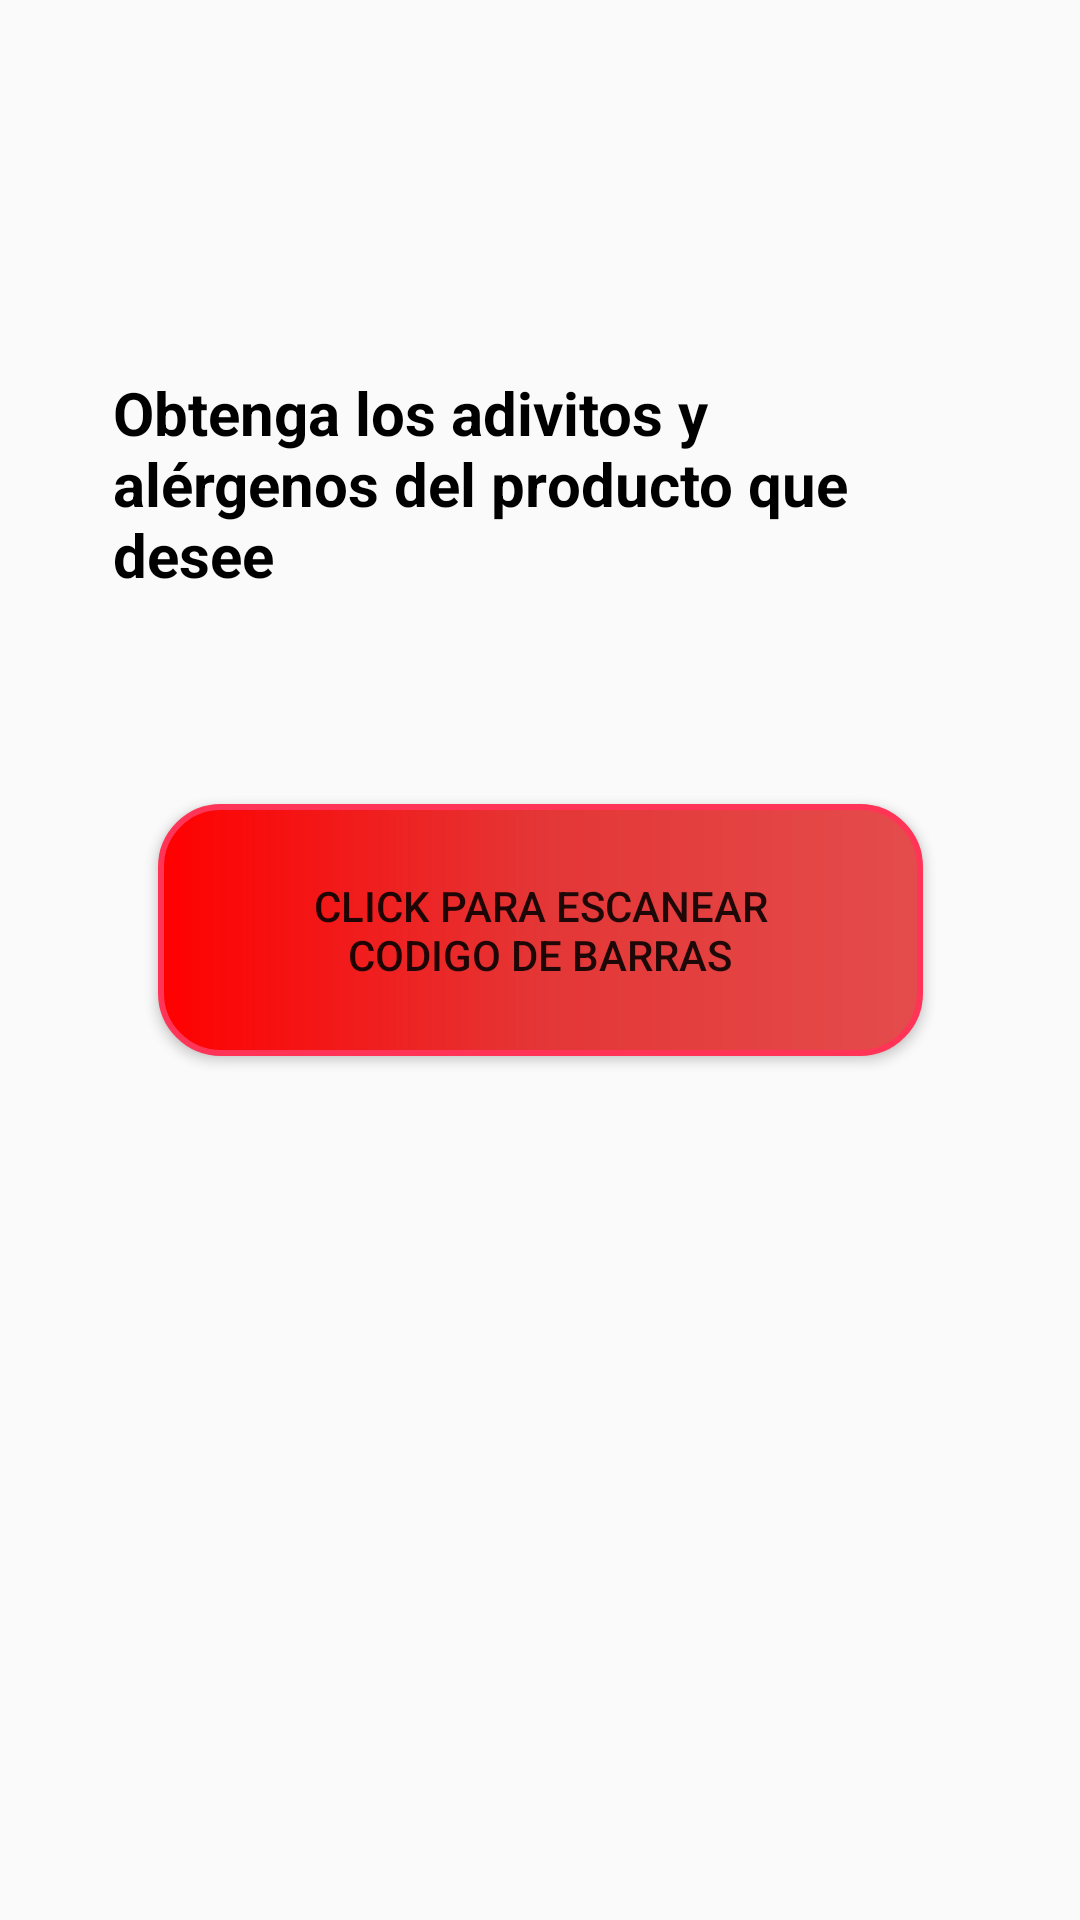

Reconstruct the res/layout file that produces this screen, plus the resources it refers to.
<!-- AndroidManifest.xml: application theme Theme.HabitWith -->
<!-- res/layout/fragment_desglose.xml -->
<?xml version="1.0" encoding="utf-8"?>
<androidx.constraintlayout.widget.ConstraintLayout xmlns:android="http://schemas.android.com/apk/res/android"
    xmlns:app="http://schemas.android.com/apk/res-auto"
    xmlns:tools="http://schemas.android.com/tools"
    android:layout_width="match_parent"
    android:layout_height="match_parent"
    tools:context=".ui.fragments.principal.desglose.DesgloseFragment">

    <Button
        android:id="@+id/btnEscaner"
        android:layout_width="255dp"
        android:layout_height="84dp"
        android:background="@drawable/btn_shape"
        android:text="@string/scan"
        app:layout_constraintBottom_toBottomOf="parent"
        app:layout_constraintEnd_toEndOf="parent"
        app:layout_constraintStart_toStartOf="parent"
        app:layout_constraintTop_toTopOf="parent"
        app:layout_constraintVertical_bias="0.482" />

    <TextView
        android:id="@+id/tvTitulo"
        android:layout_width="284dp"
        android:layout_height="98dp"
        android:layout_marginTop="124dp"
        android:text="@string/titulo_desglose"
        android:textColor="@color/black"
        android:textSize="20sp"
        android:textStyle="bold"
        app:layout_constraintEnd_toEndOf="parent"
        app:layout_constraintHorizontal_bias="0.496"
        app:layout_constraintStart_toStartOf="parent"
        app:layout_constraintTop_toTopOf="parent" />

</androidx.constraintlayout.widget.ConstraintLayout>
<!-- resources referenced by this layout -->
<resources>
  <!-- drawable btn_shape (drawable) -->
  <?xml version="1.0" encoding="utf-8"?>
  <shape xmlns:android="http://schemas.android.com/apk/res/android">
      <gradient
          android:startColor="#FF0000"
          android:centerColor="#E43636"
          android:endColor="#E44C4C"
          />
      <corners
          android:radius="20dp"/>
      <stroke
          android:width="2dp"
          android:color="#FF3456"/>
      <padding
          android:bottom="10dp"
          android:top="10dp"
          android:right="30dp"
          android:left="30dp"
          />
  </shape>
  <string name="scan">Click para escanear codigo de barras</string>
  <string name="titulo_desglose">Obtenga los adivitos y alérgenos del producto que desee</string>
  <style name="Theme.HabitWith" parent="Theme.AppCompat.Light.DarkActionBar">
          
          <item name="colorPrimary">@color/purple_500</item>
          <item name="colorPrimaryVariant">@color/purple_700</item>
          <item name="colorOnPrimary">@color/white</item>
          
          <item name="colorSecondary">@color/teal_200</item>
          <item name="colorSecondaryVariant">@color/teal_700</item>
          <item name="colorOnSecondary">@color/black</item>
          
          <item name="android:statusBarColor">?attr/colorPrimaryVariant</item>
          
      </style>
  <!-- not gathered from this repository: default colours our renderer supplied (Android Studio template values) -->
  <color name="purple_500">#FF6200EE</color>
  <color name="purple_700">#FF3700B3</color>
  <color name="teal_200">#FF03DAC5</color>
  <color name="teal_700">#FF018786</color>
  <color name="black">#FF000000</color>
  <color name="white">#FFFFFFFF</color>
</resources>
